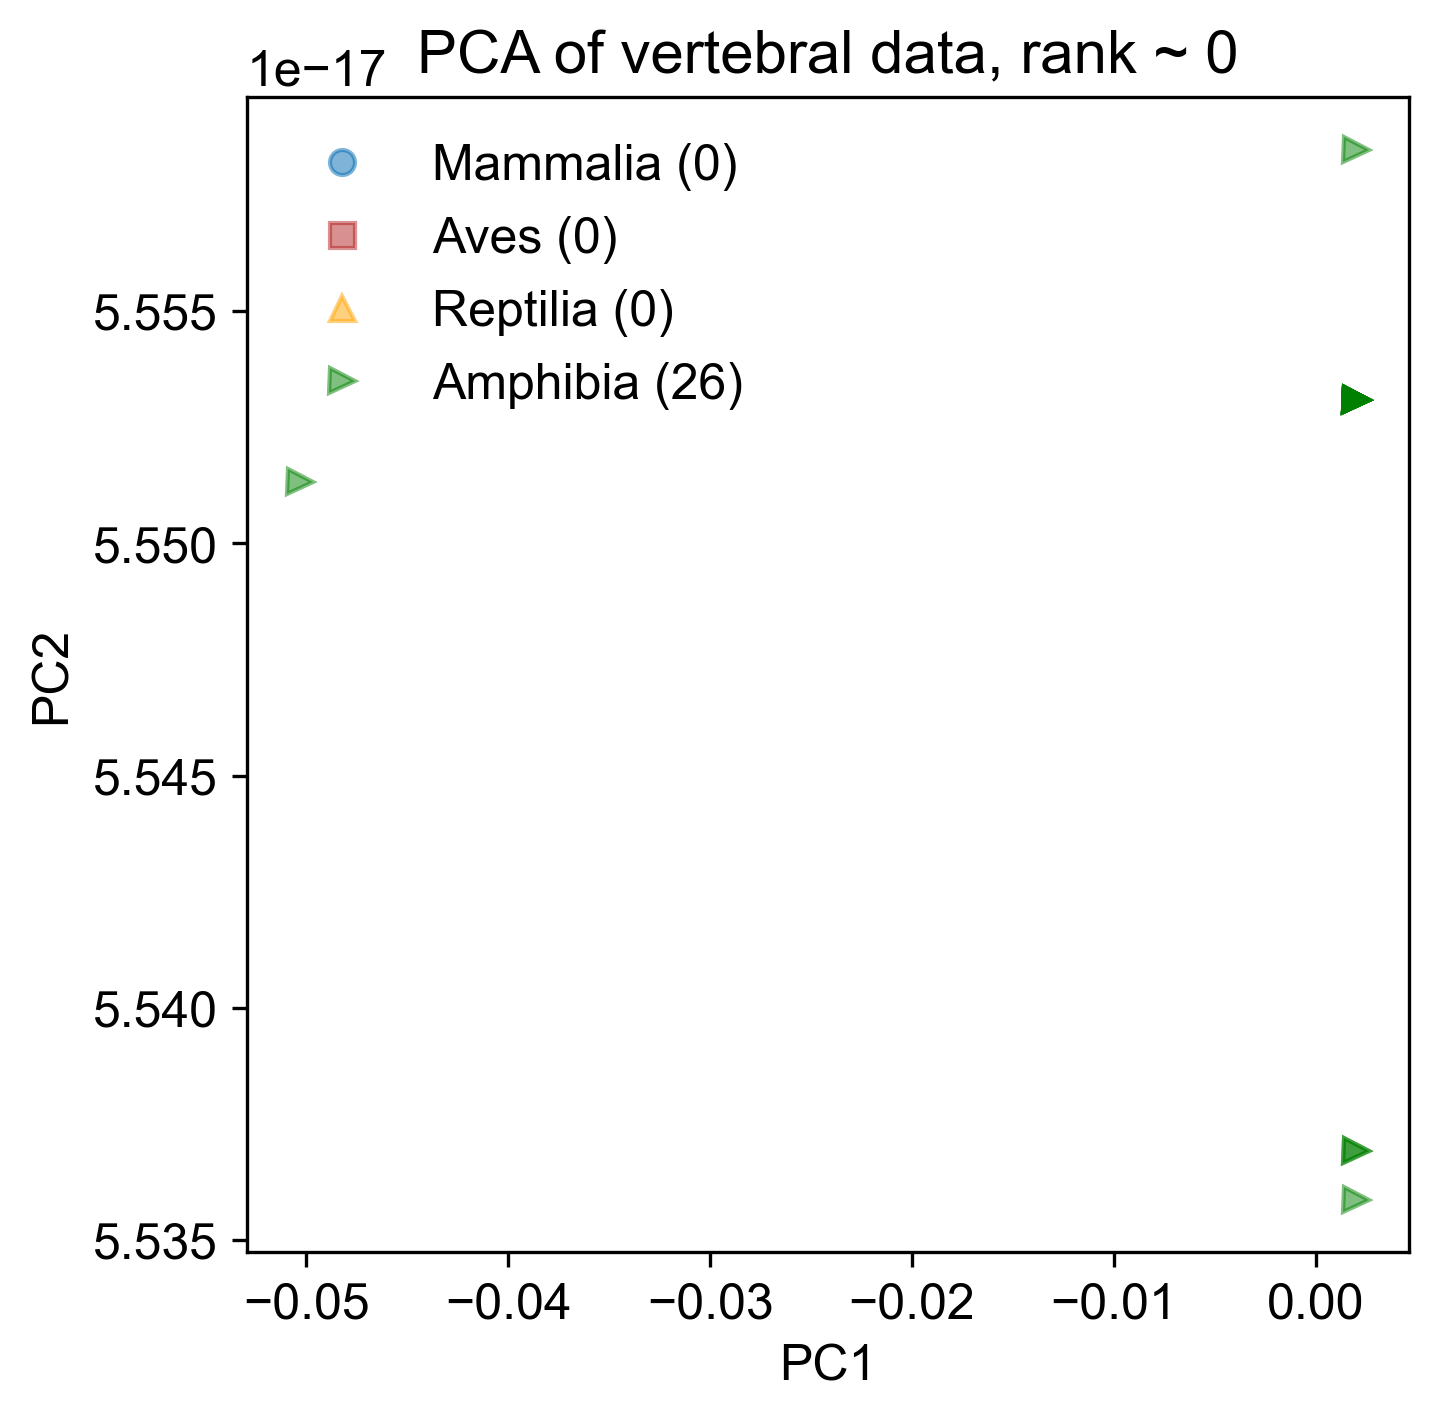

The file beside this chart, header and first rows:
2.013187905448799320e-03, 5.535870070195878723e-17, 0.000000000000000000e+00, 0.000000000000000000e+00, 0.000000000000000000e+00
2.013187905448800188e-03, 5.558477401874533560e-17, 0.000000000000000000e+00, -0.000000000000000000e+00, -0.000000000000000000e+00
2.013187905448798019e-03, 5.536927453377777697e-17, -0.000000000000000000e+00, -0.000000000000000000e+00, -0.000000000000000000e+00
2.013187905448798019e-03, 5.536927453377779545e-17, 0.000000000000000000e+00, 0.000000000000000000e+00, -0.000000000000000000e+00
-5.032969763622242160e-02, 5.551323623543063676e-17, -0.000000000000000000e+00, 0.000000000000000000e+00, 0.000000000000000000e+00
2.013187905448798019e-03, 5.553089914750345827e-17, 0.000000000000000000e+00, -0.000000000000000000e+00, -0.000000000000000000e+00
2.013187905448798019e-03, 5.553089914750345827e-17, 0.000000000000000000e+00, -0.000000000000000000e+00, -0.000000000000000000e+00
2.013187905448798019e-03, 5.553089914750345827e-17, 0.000000000000000000e+00, -0.000000000000000000e+00, -0.000000000000000000e+00
2.013187905448798019e-03, 5.553089914750345827e-17, 0.000000000000000000e+00, -0.000000000000000000e+00, -0.000000000000000000e+00
2.013187905448798019e-03, 5.553089914750345827e-17, 0.000000000000000000e+00, -0.000000000000000000e+00, -0.000000000000000000e+00
2.013187905448798019e-03, 5.553089914750345827e-17, 0.000000000000000000e+00, -0.000000000000000000e+00, -0.000000000000000000e+00
2.013187905448798019e-03, 5.553089914750345827e-17, 0.000000000000000000e+00, -0.000000000000000000e+00, -0.000000000000000000e+00
2.013187905448798019e-03, 5.553089914750345827e-17, 0.000000000000000000e+00, -0.000000000000000000e+00, -0.000000000000000000e+00
2.013187905448798019e-03, 5.553089914750345827e-17, 0.000000000000000000e+00, -0.000000000000000000e+00, -0.000000000000000000e+00
2.013187905448798019e-03, 5.553089914750345827e-17, 0.000000000000000000e+00, -0.000000000000000000e+00, -0.000000000000000000e+00
2.013187905448798019e-03, 5.553089914750345827e-17, 0.000000000000000000e+00, -0.000000000000000000e+00, -0.000000000000000000e+00
2.013187905448798019e-03, 5.553089914750345827e-17, 0.000000000000000000e+00, -0.000000000000000000e+00, -0.000000000000000000e+00
2.013187905448798019e-03, 5.553089914750345827e-17, 0.000000000000000000e+00, -0.000000000000000000e+00, -0.000000000000000000e+00
2.013187905448798019e-03, 5.553089914750345827e-17, 0.000000000000000000e+00, -0.000000000000000000e+00, -0.000000000000000000e+00
2.013187905448798019e-03, 5.553089914750345827e-17, 0.000000000000000000e+00, -0.000000000000000000e+00, -0.000000000000000000e+00
2.013187905448798019e-03, 5.553089914750345827e-17, 0.000000000000000000e+00, -0.000000000000000000e+00, -0.000000000000000000e+00
2.013187905448798019e-03, 5.553089914750345827e-17, 0.000000000000000000e+00, -0.000000000000000000e+00, -0.000000000000000000e+00
2.013187905448798019e-03, 5.553089914750345827e-17, 0.000000000000000000e+00, -0.000000000000000000e+00, -0.000000000000000000e+00
2.013187905448798019e-03, 5.553089914750345827e-17, 0.000000000000000000e+00, -0.000000000000000000e+00, -0.000000000000000000e+00
2.013187905448798019e-03, 5.553089914750345827e-17, 0.000000000000000000e+00, -0.000000000000000000e+00, -0.000000000000000000e+00
2.013187905448798019e-03, 5.553089914750345827e-17, 0.000000000000000000e+00, -0.000000000000000000e+00, -0.000000000000000000e+00
